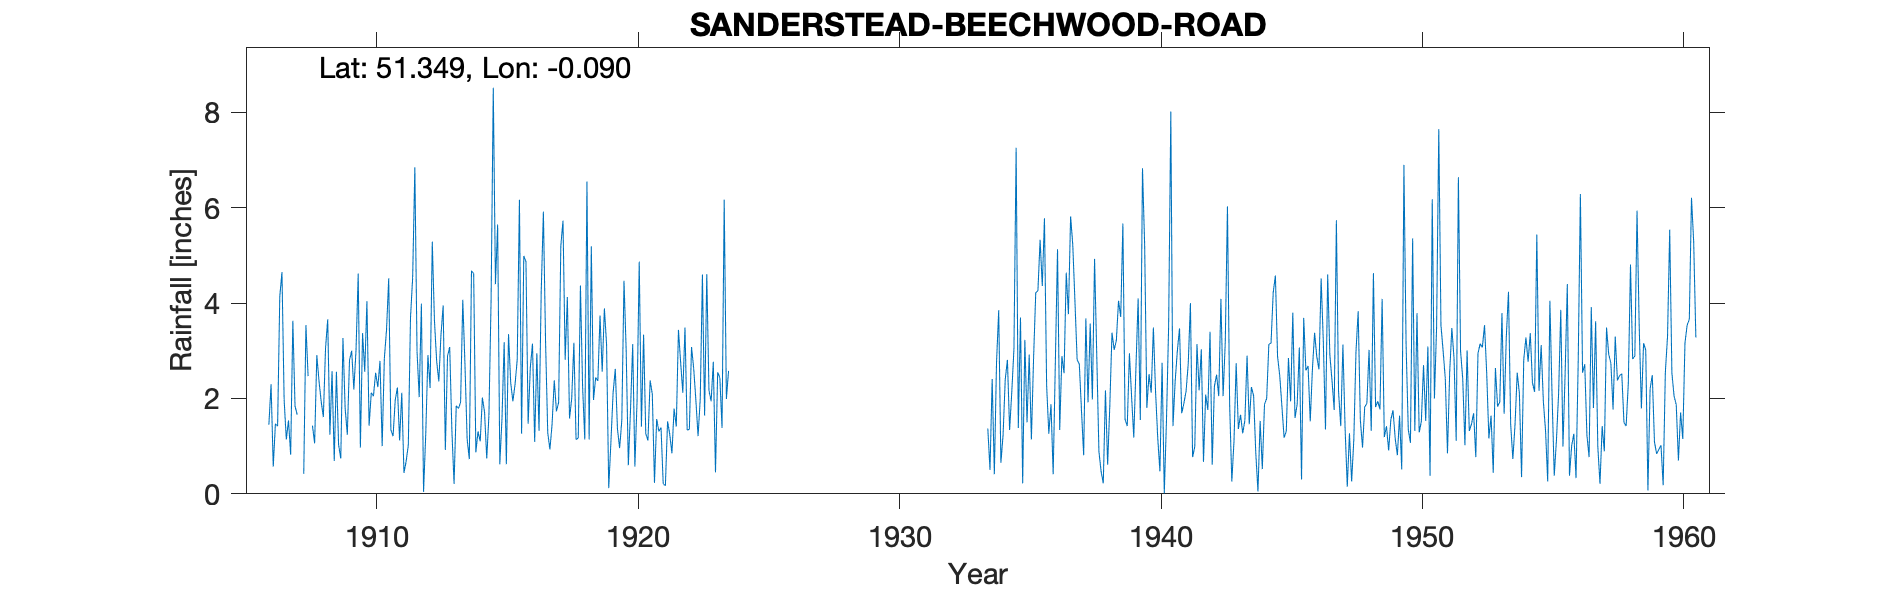

Data behind this chart, as committed beside it:
SANDERSTEAD-BEECHWOOD-ROAD, , , , , , , , , , , , , , , , , , , , , , , 
Grid ref, TQ331628, Long, -0.09017, Lat, 51.35, Elevation, 320, ft, , , , , , , , , , , , , , , 
Station no, 99/3, , , , , , , , , , , , , , , , , , , , , , 
, 1900, 1901, 1902, 1903, 1904, 1905, 1906, 1907, 1908, 1909, 1910, 1911, 1912, 1913, 1914, 1915, 1916, 1917, 1918, 1919, 1920, 1921, 1922
January, , , , , , , , 1.14, 1.43, 1.03, 2.56, 1.34, 2.99, 3.95, 0.73, 4.4, 1.26, 1.28, 3.17, 3.74, 3.02, 2.09, 3.44
February, , , , , , , , 1.54, 1.06, 0.74, 4.04, 1.21, 2.03, 0.92, 4.68, 5.65, 4.99, 0.93, 1.14, 2.56, 0.6, 0.23, 2.76
March, , , , , , , , 0.82, 2.91, 3.27, 1.43, 1.97, 3.99, 2.89, 4.62, 0.62, 4.87, 1.47, 1.17, 3.89, 1.77, 1.57, 2.12
April, , , , , , , , 3.63, 2.37, 1.8, 2.12, 2.23, 0.04, 3.08, 0.87, 1.58, 1.47, 2.38, 4.37, 3.14, 3.14, 1.31, 3.49
May, , , , , , , 1.45, 1.84, 1.94, 1.24, 2.05, 1.12, 1.25, 1.33, 1.31, 3.18, 2.65, 1.73, 2.25, 0.12, 0.57, 1.39, 1.34
June, , , , , , , 2.3, 1.66, 1.61, 2.8, 2.54, 2.12, 2.91, 0.21, 1.1, 0.62, 3.15, 1.92, 1.14, 1.09, 1.95, 0.21, 1.35
July, , , , , , , 0.57, , 3.05, 3, 2.24, 0.44, 2.22, 1.85, 2.02, 3.35, 1.09, 5.2, 6.55, 2.12, 4.87, 0.17, 3.08
August, , , , , , , 1.47, , 3.66, 2.19, 2.79, 0.68, 5.29, 1.79, 1.71, 2.33, 2.95, 5.73, 1.14, 2.62, 1.41, 1.52, 2.63
September, , , , , , , 1.42, 0.42, 1.24, 3.02, 1, 1.02, 3.63, 1.92, 0.74, 1.94, 1.32, 2.81, 5.19, 1.36, 3.34, 1.25, 1.96
October, , , , , , , 4.14, 3.54, 2.57, 4.62, 2.84, 3.69, 2.79, 4.07, 1.65, 2.3, 4.23, 4.13, 1.97, 0.96, 1.26, 0.85, 1.21
November, , , , , , , 4.65, 2.47, 0.69, 0.97, 3.44, 4.54, 2.36, 2.72, 4.07, 2.82, 5.92, 1.58, 2.44, 1.54, 1.12, 1.79, 1.99
December, , , , , , , 1.97, , 2.56, 3.37, 4.52, 6.85, 3.34, 1.15, 8.52, 6.17, 3.19, 2, 2.37, 4.47, 2.38, 1.41, 4.6
Total, , , , , , , , , 25.09, 28.05, 31.57, 27.21, 32.84, 25.88, 32.02, 34.96, 37.09, 31.16, 32.9, 27.61, 25.43, 13.79, 29.97
1907 Jul, Aug, Dec estimated, , , , , , , , , , , , , , , , , , , , , , , 
